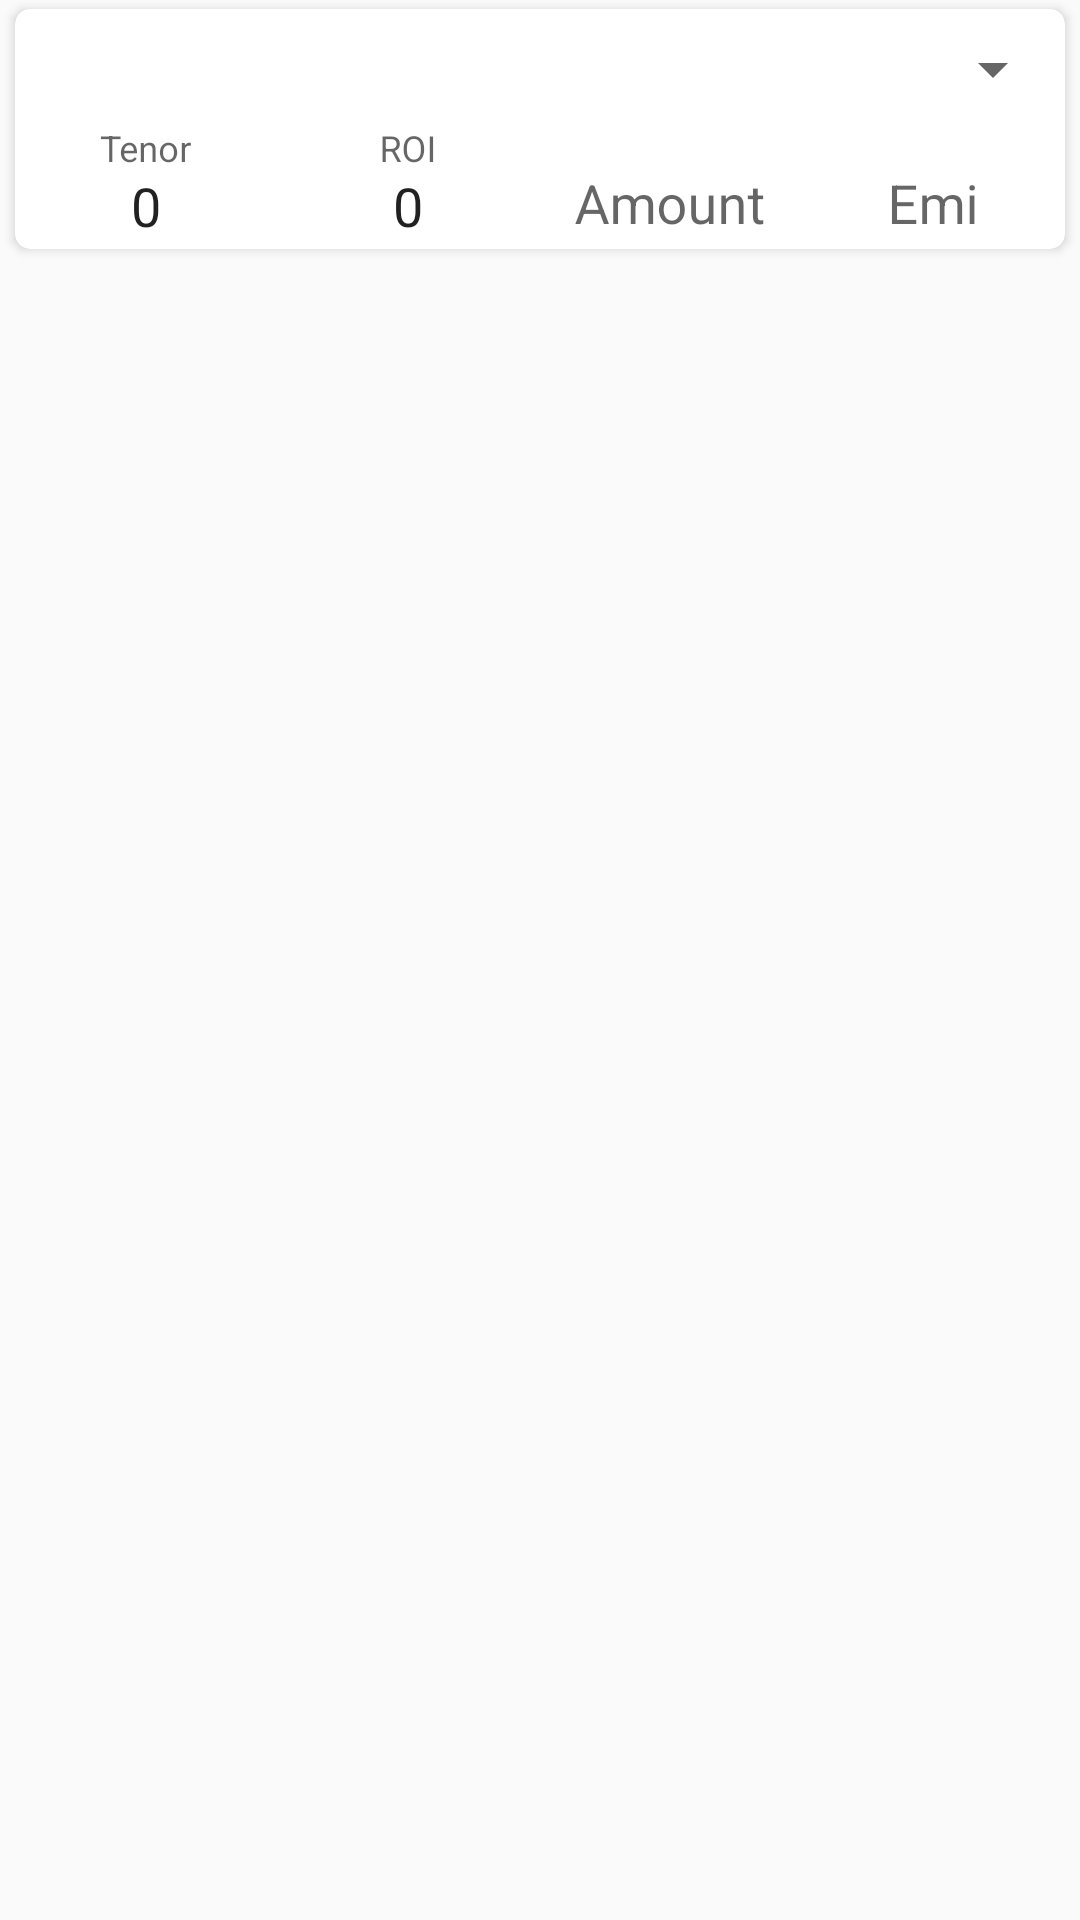

Write the Android layout XML for this screen, with the resource values it uses.
<!-- AndroidManifest.xml: application theme AppTheme -->
<!-- res/layout/main_list.xml -->
<?xml version="1.0" encoding="utf-8"?>
<LinearLayout
    xmlns:android="http://schemas.android.com/apk/res/android"
    xmlns:app="http://schemas.android.com/apk/res-auto"
    xmlns:tools="http://schemas.android.com/tools"
    android:layout_width="match_parent"
    android:layout_height="wrap_content">

    <android.support.v7.widget.CardView
        android:layout_width="match_parent"
        android:layout_height="wrap_content"
        android:layout_marginBottom="3dp"
        android:layout_marginLeft="5dp"
        android:layout_marginRight="5dp"
        android:layout_marginTop="3dp"
        android:elevation="5dp"
        app:cardCornerRadius="5dp">

        <LinearLayout
            android:layout_width="match_parent"
            android:layout_height="wrap_content"
            android:orientation="vertical">

            <LinearLayout
                android:layout_width="match_parent"
                android:layout_height="wrap_content"
                android:orientation="horizontal"
                android:weightSum="1">

                <TextView
                    android:id="@+id/txtViewCategoryName"
                    android:layout_width="0dp"
                    android:layout_height="@dimen/common_height"
                    android:layout_weight="0.4"
                    android:padding="5dp"
                    android:text=""
                    tools:ignore="Suspicious0dp" />

                <Spinner
                    android:id="@+id/spinnerScheme"
                    android:layout_width="0dp"
                    android:layout_height="@dimen/common_height"
                    android:layout_weight="0.6"
                    tools:ignore="Suspicious0dp" />
            </LinearLayout>

            <LinearLayout
                android:id="@+id/layoutTenorRoi"
                android:layout_width="match_parent"
                android:layout_height="wrap_content"
                android:layout_weight="3"
                android:orientation="horizontal">

                <android.support.design.widget.TextInputLayout
                    android:layout_width="0dp"
                    android:layout_height="@dimen/common_height"
                    android:layout_weight="1"
                    android:gravity="center">

                    <android.support.design.widget.TextInputEditText
                        android:id="@+id/editTextTenor"
                        android:layout_width="match_parent"
                        android:layout_height="wrap_content"
                        android:background="@null"
                        android:editable="false"
                        android:gravity="center"
                        android:hint="Tenor"
                        android:inputType="none"
                        android:text="0" />

                </android.support.design.widget.TextInputLayout>

                <android.support.design.widget.TextInputLayout
                    android:layout_width="0dp"
                    android:layout_height="@dimen/common_height"
                    android:layout_weight="1"
                    android:gravity="center">

                    <android.support.design.widget.TextInputEditText
                        android:id="@+id/editTextRoi"
                        android:layout_width="match_parent"
                        android:layout_height="wrap_content"
                        android:background="@null"
                        android:editable="false"
                        android:gravity="center"
                        android:hint="ROI"
                        android:inputType="none"
                        android:text="0" />

                </android.support.design.widget.TextInputLayout>

                <android.support.design.widget.TextInputLayout
                    android:layout_width="0dp"
                    android:layout_height="@dimen/common_height"
                    android:layout_weight="1"
                    android:gravity="center">

                    <android.support.design.widget.TextInputEditText
                        android:id="@+id/editTextApproveAmnt"
                        android:layout_width="match_parent"
                        android:layout_height="wrap_content"
                        android:background="@null"
                        android:gravity="center"
                        android:hint="Amount"
                        android:imeOptions="actionDone"
                        android:inputType="numberDecimal"
                        android:maxLines="1"
                        android:singleLine="true" />

                </android.support.design.widget.TextInputLayout>

                <android.support.design.widget.TextInputLayout
                    android:layout_width="0dp"
                    android:layout_height="@dimen/common_height"
                    android:layout_weight="1"
                    android:gravity="center">

                    <android.support.design.widget.TextInputEditText
                        android:id="@+id/editTextEmi"
                        android:layout_width="match_parent"
                        android:layout_height="wrap_content"
                        android:background="@null"
                        android:editable="false"
                        android:gravity="center"
                        android:hint="Emi" />
                </android.support.design.widget.TextInputLayout>
            </LinearLayout>
        </LinearLayout>
    </android.support.v7.widget.CardView>
</LinearLayout>
<!-- resources referenced by this layout -->
<resources>
  <dimen name="common_height">40dp</dimen>
  <style name="AppTheme" parent="Base.Theme.AppCompat.Light.DarkActionBar">
          
          <item name="colorPrimary">@color/colorPrimary</item>
          <item name="colorPrimaryDark">@color/colorPrimaryDark</item>
          <item name="colorAccent">@color/colorAccent</item>
      </style>
  <color name="colorPrimary">#3F51B5</color>
  <color name="colorPrimaryDark">#303F9F</color>
  <color name="colorAccent">#FF4081</color>
</resources>
